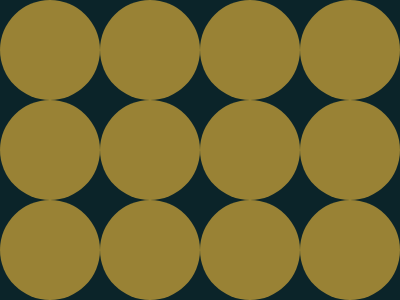

Recreate this image using only HTML and CSS.

<!DOCTYPE html>
<html lang="en">
<head>
  <meta charset="UTF-8">
  <meta name="viewport" content="width=device-width, initial-scale=1.0">
  <title>Document</title>
  <style>
    body {
  width: 400px;
  height: 300px;
  background: #0B2429;
  display: flex;
  flex-wrap: wrap;
  margin: 0;
}

div {
  width: 100px;
  height: 100px;
  background: #998235;
  border-radius: 50%;
}
  </style>
</head>
<body>
  <div></div>
  <div></div>
  <div></div>
  <div></div>
  <div></div>
  <div></div>
  <div></div>
  <div></div>
  <div></div>
  <div></div>
  <div></div>
  <div></div>
</body>
</html>
